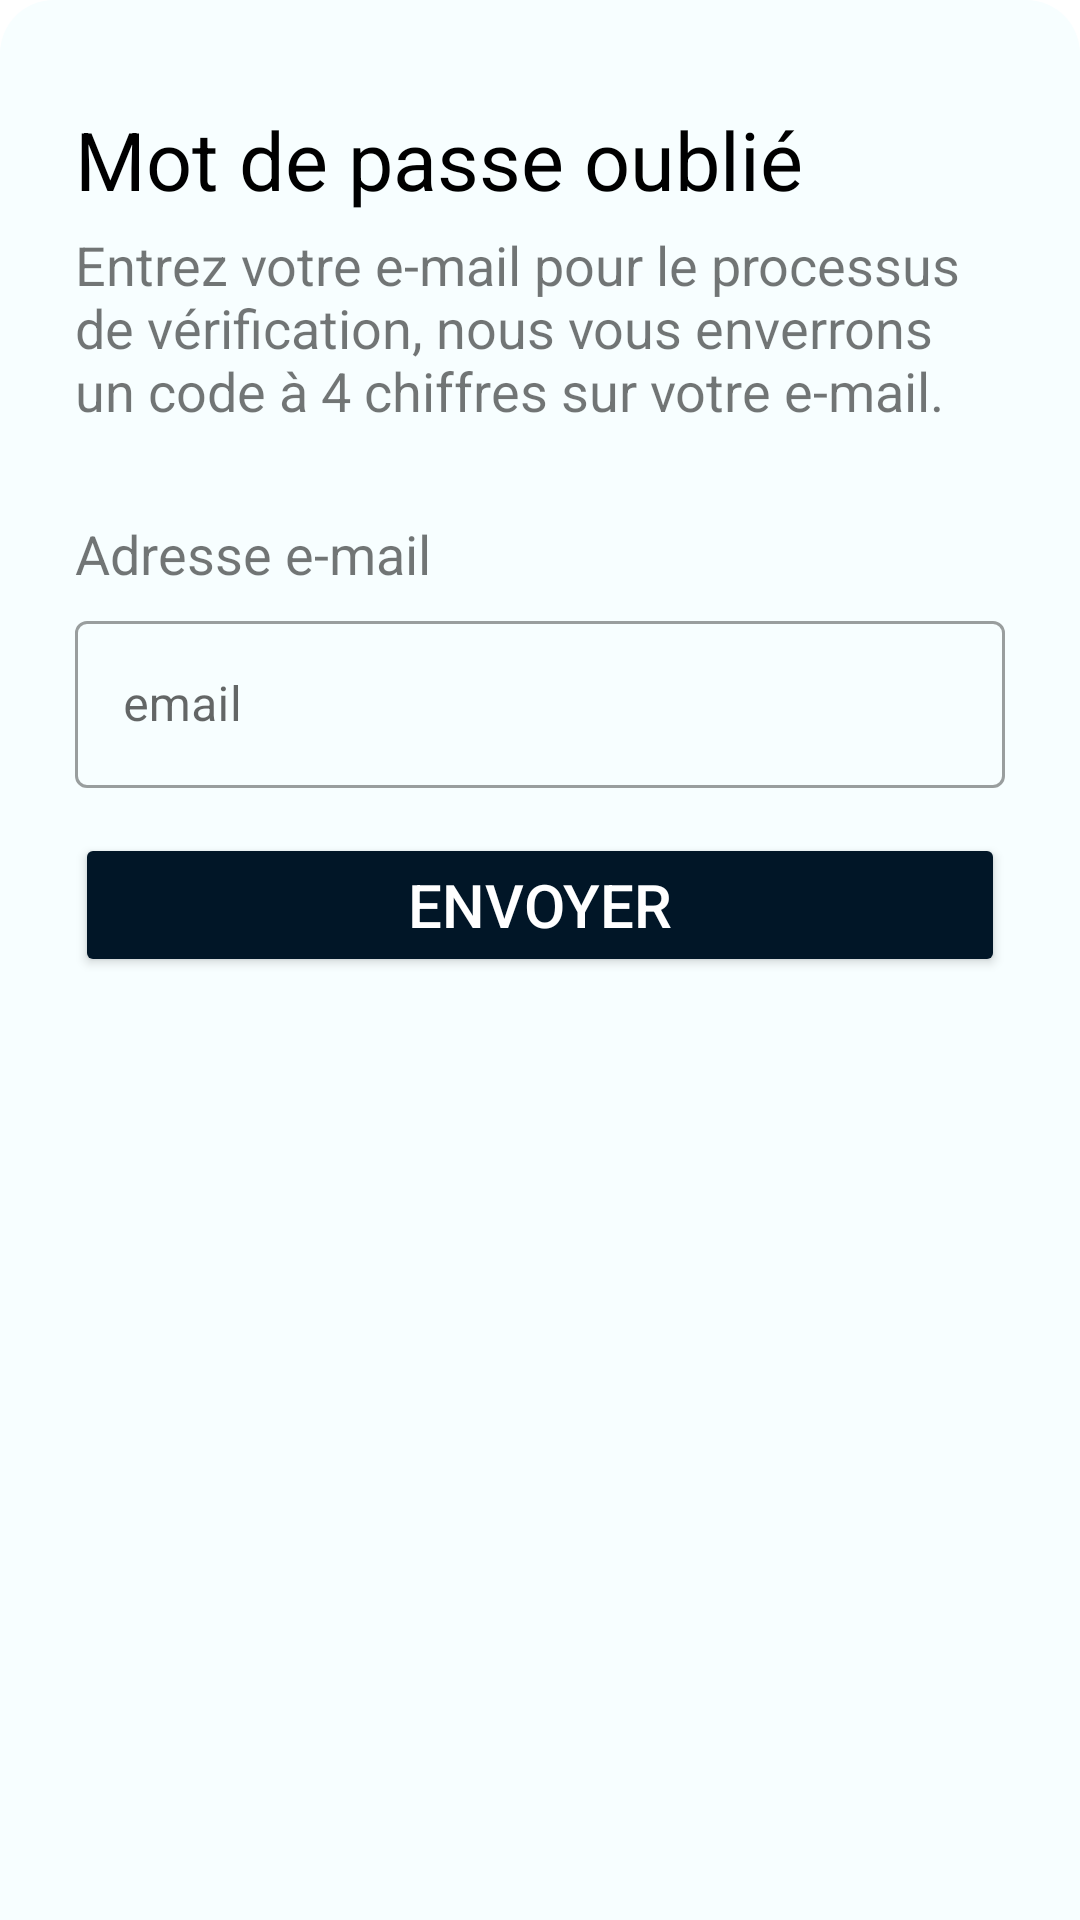

This screen was rendered from an Android layout file. Write that file and the resources it references.
<!-- AndroidManifest.xml: application theme Theme.SihatiLabo -->
<!-- res/layout/email_bottom_sheet_content.xml -->
<?xml version="1.0" encoding="utf-8"?>
<LinearLayout xmlns:android="http://schemas.android.com/apk/res/android"
    android:id="@+id/bottomSheetContainer"
    android:layout_width="match_parent"
    android:layout_height="wrap_content"
    android:orientation="vertical"
    android:background="@drawable/bottom_sheet_shape">

    <TextView
        android:layout_width="wrap_content"
        android:layout_height="wrap_content"
        android:text="Mot de passe oublié"
        android:textSize="27sp"
        android:textColor="@color/black"
        android:layout_marginStart="25dp"
        android:layout_marginTop="35dp"/>

    <TextView
        android:layout_width="wrap_content"
        android:layout_height="wrap_content"
        android:text="Entrez votre e-mail pour le processus de vérification, nous vous enverrons un code à 4 chiffres sur votre e-mail."
        android:textSize="18sp"
        android:layout_marginHorizontal="25dp"
        android:layout_marginTop="5dp"/>

    <TextView
        android:layout_width="wrap_content"
        android:layout_height="wrap_content"
        android:text="Adresse e-mail"
        android:textSize="18sp"
        android:layout_marginStart="25dp"
        android:layout_marginTop="30dp"/>

    <com.google.android.material.textfield.TextInputLayout
        android:layout_width="match_parent"
        android:layout_height="wrap_content"
        android:hint="email"
        style="@style/Widget.MaterialComponents.TextInputLayout.OutlinedBox"
        android:layout_marginVertical="5dp"
        android:layout_marginHorizontal="25dp"  >
        <com.google.android.material.textfield.TextInputEditText
            android:id="@+id/email"
            android:layout_width="match_parent"
            android:layout_height="wrap_content"
            android:maxLines="1"
            android:inputType="textEmailAddress"/>
    </com.google.android.material.textfield.TextInputLayout>

    <Button
        android:id="@+id/send"
        android:layout_width="match_parent"
        android:layout_height="wrap_content"
        android:layout_marginHorizontal="25dp"
        android:layout_marginTop="10dp"
        android:layout_marginBottom="35dp"
        android:backgroundTint="@color/blue"
        android:paddingVertical="10dp"
        android:text="Envoyer"
        android:textColor="@color/white"
        android:textSize="20sp" />

</LinearLayout>
<!-- resources referenced by this layout -->
<resources>
  <color name="black">#FF000000</color>
  <color name="blue">#011627</color>
  <color name="white">#FFFFFFFF</color>
  
      /*palete*/
  <!-- drawable bottom_sheet_shape (drawable) -->
  <?xml version="1.0" encoding="utf-8"?>
  <shape xmlns:android="http://schemas.android.com/apk/res/android"
      android:shape="rectangle">
      <solid android:color="@color/background"/>
      <corners android:topLeftRadius="18dp"
          android:topRightRadius="18dp"/>
  </shape>
  <style name="Theme.SihatiLabo" parent="Theme.MaterialComponents.Light.DarkActionBar">
          
          <item name="colorPrimary">@color/blue</item>
          <item name="colorPrimaryVariant">@color/purple_700</item>
          <item name="colorOnPrimary">@color/white</item>
          
          <item name="colorSecondary">@color/teal_200</item>
          <item name="colorSecondaryVariant">@color/teal_700</item>
          <item name="colorOnSecondary">@color/black</item>
          
          <item name="android:statusBarColor" tools:targetApi="l">@color/blue</item>
          
      </style>
  <color name="background">#F7FEFF</color>
  <color name="purple_700">#FF3700B3</color>
  <color name="teal_200">#FF03DAC5</color>
  <color name="teal_700">#FF018786</color>
</resources>
